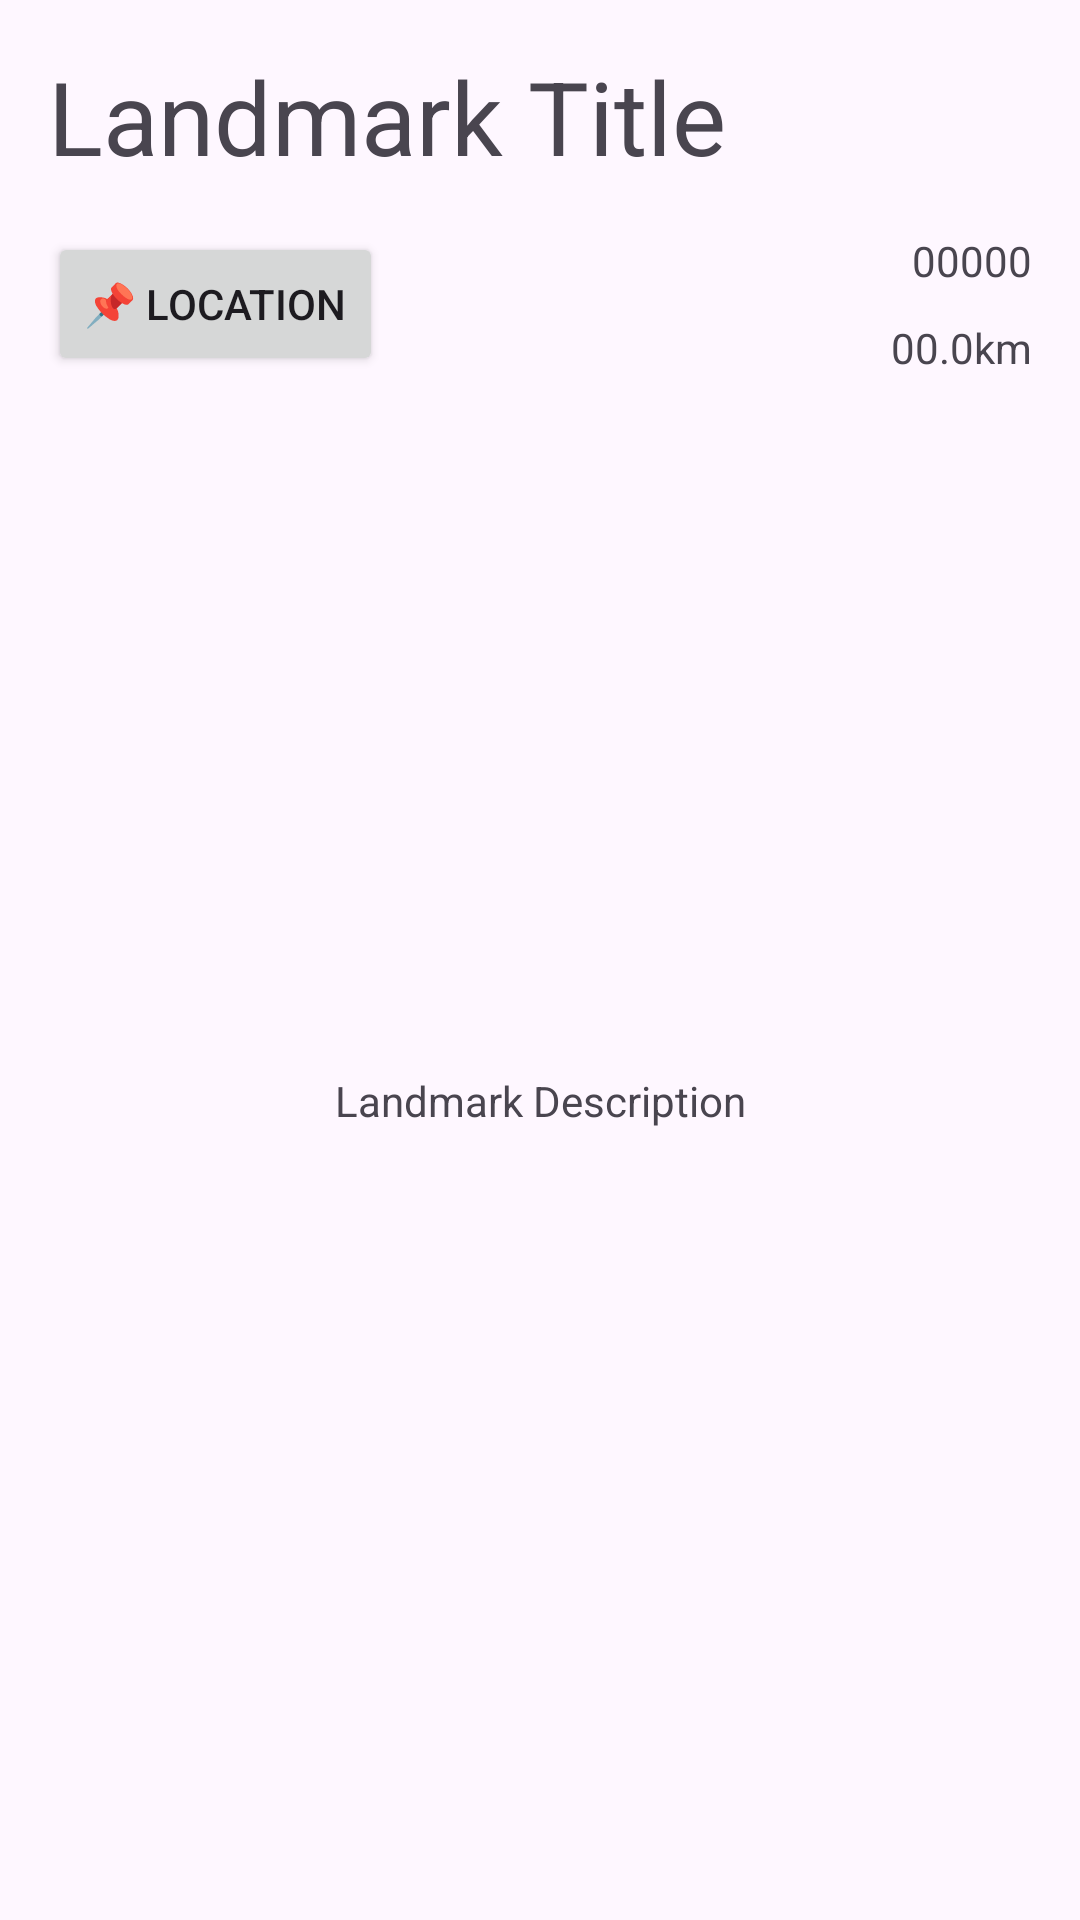

This screen was rendered from an Android layout file. Write that file and the resources it references.
<!-- AndroidManifest.xml: application theme Theme.PinReal -->
<!-- res/layout/activity_landmark.xml -->
<?xml version="1.0" encoding="utf-8"?>
<androidx.constraintlayout.widget.ConstraintLayout xmlns:android="http://schemas.android.com/apk/res/android"
    xmlns:app="http://schemas.android.com/apk/res-auto"
    xmlns:tools="http://schemas.android.com/tools"
    android:layout_width="match_parent"
    android:layout_height="match_parent"
    tools:context="uk.woolhouse.pinreal.LandmarkActivity">

    <TextView
        android:id="@+id/landmark_text_title"
        android:layout_width="0dp"
        android:layout_height="wrap_content"
        android:layout_marginStart="16dp"
        android:layout_marginTop="16dp"
        android:layout_marginEnd="16dp"
        android:text="@string/landmark_title"
        android:textSize="34sp"
        app:layout_constraintEnd_toEndOf="parent"
        app:layout_constraintStart_toStartOf="parent"
        app:layout_constraintTop_toTopOf="parent" />

    <androidx.constraintlayout.widget.ConstraintLayout
        android:id="@+id/constraintLayout"
        android:layout_width="0dp"
        android:layout_height="wrap_content"
        android:layout_marginStart="16dp"
        android:layout_marginTop="16dp"
        android:layout_marginEnd="16dp"
        app:layout_constraintEnd_toEndOf="parent"
        app:layout_constraintStart_toStartOf="parent"
        app:layout_constraintTop_toBottomOf="@+id/landmark_text_title">

        <TextView
            android:id="@+id/landmark_text_distance"
            android:layout_width="wrap_content"
            android:layout_height="wrap_content"
            android:text="@string/landmark_distance"
            app:layout_constraintBottom_toBottomOf="parent"
            app:layout_constraintEnd_toEndOf="parent" />

        <TextView
            android:id="@+id/landmark_text_visitors"
            android:layout_width="wrap_content"
            android:layout_height="wrap_content"
            android:text="@string/landmark_visitors"
            app:layout_constraintEnd_toEndOf="parent"
            app:layout_constraintTop_toTopOf="parent" />

        <Button
            android:id="@+id/button2"
            android:layout_width="wrap_content"
            android:layout_height="wrap_content"
            android:text="@string/landmark_map"
            android:onClick="openLocation"
            app:layout_constraintStart_toEndOf="@+id/landmark_text_distance"
            app:layout_constraintStart_toStartOf="parent"
            app:layout_constraintTop_toTopOf="parent" />

    </androidx.constraintlayout.widget.ConstraintLayout>

    <ImageView
        android:id="@+id/landmark_image"
        android:layout_width="0dp"
        android:layout_height="200dp"
        android:layout_marginStart="16dp"
        android:layout_marginTop="16dp"
        android:layout_marginEnd="16dp"
        android:contentDescription="@string/landmark_image"
        android:scaleType="fitCenter"
        app:layout_constraintEnd_toEndOf="parent"
        app:layout_constraintStart_toStartOf="parent"
        app:layout_constraintTop_toBottomOf="@+id/constraintLayout"
        tools:srcCompat="@tools:sample/backgrounds/scenic[7]" />

    <TextView
        android:id="@+id/landmark_text_description"
        android:layout_width="wrap_content"
        android:layout_height="wrap_content"
        android:layout_marginStart="16dp"
        android:layout_marginTop="16dp"
        android:layout_marginEnd="16dp"
        android:text="@string/landmark_description"
        app:layout_constraintEnd_toEndOf="parent"
        app:layout_constraintStart_toStartOf="parent"
        app:layout_constraintTop_toBottomOf="@+id/landmark_image" />

    <androidx.recyclerview.widget.RecyclerView
        android:id="@+id/landmark_images"
        android:layout_width="0dp"
        android:layout_height="0dp"
        android:layout_marginTop="16dp"
        app:layout_constraintBottom_toBottomOf="parent"
        app:layout_constraintEnd_toEndOf="parent"
        app:layout_constraintStart_toStartOf="parent"
        app:layout_constraintTop_toBottomOf="@+id/landmark_text_description" />

</androidx.constraintlayout.widget.ConstraintLayout>
<!-- resources referenced by this layout -->
<resources>
  <string name="landmark_description">Landmark Description</string>
  <string name="landmark_distance">00.0km</string>
  <string name="landmark_image">Photo of the Landmark</string>
  <string name="landmark_map">📌 Location</string>
  <string name="landmark_title">Landmark Title</string>
  <string name="landmark_visitors">00000</string>
  <style name="Theme.PinReal" parent="Base.Theme.PinReal" />
  <style name="Base.Theme.PinReal" parent="Theme.Material3.DayNight.NoActionBar">
          
          
      </style>
</resources>
